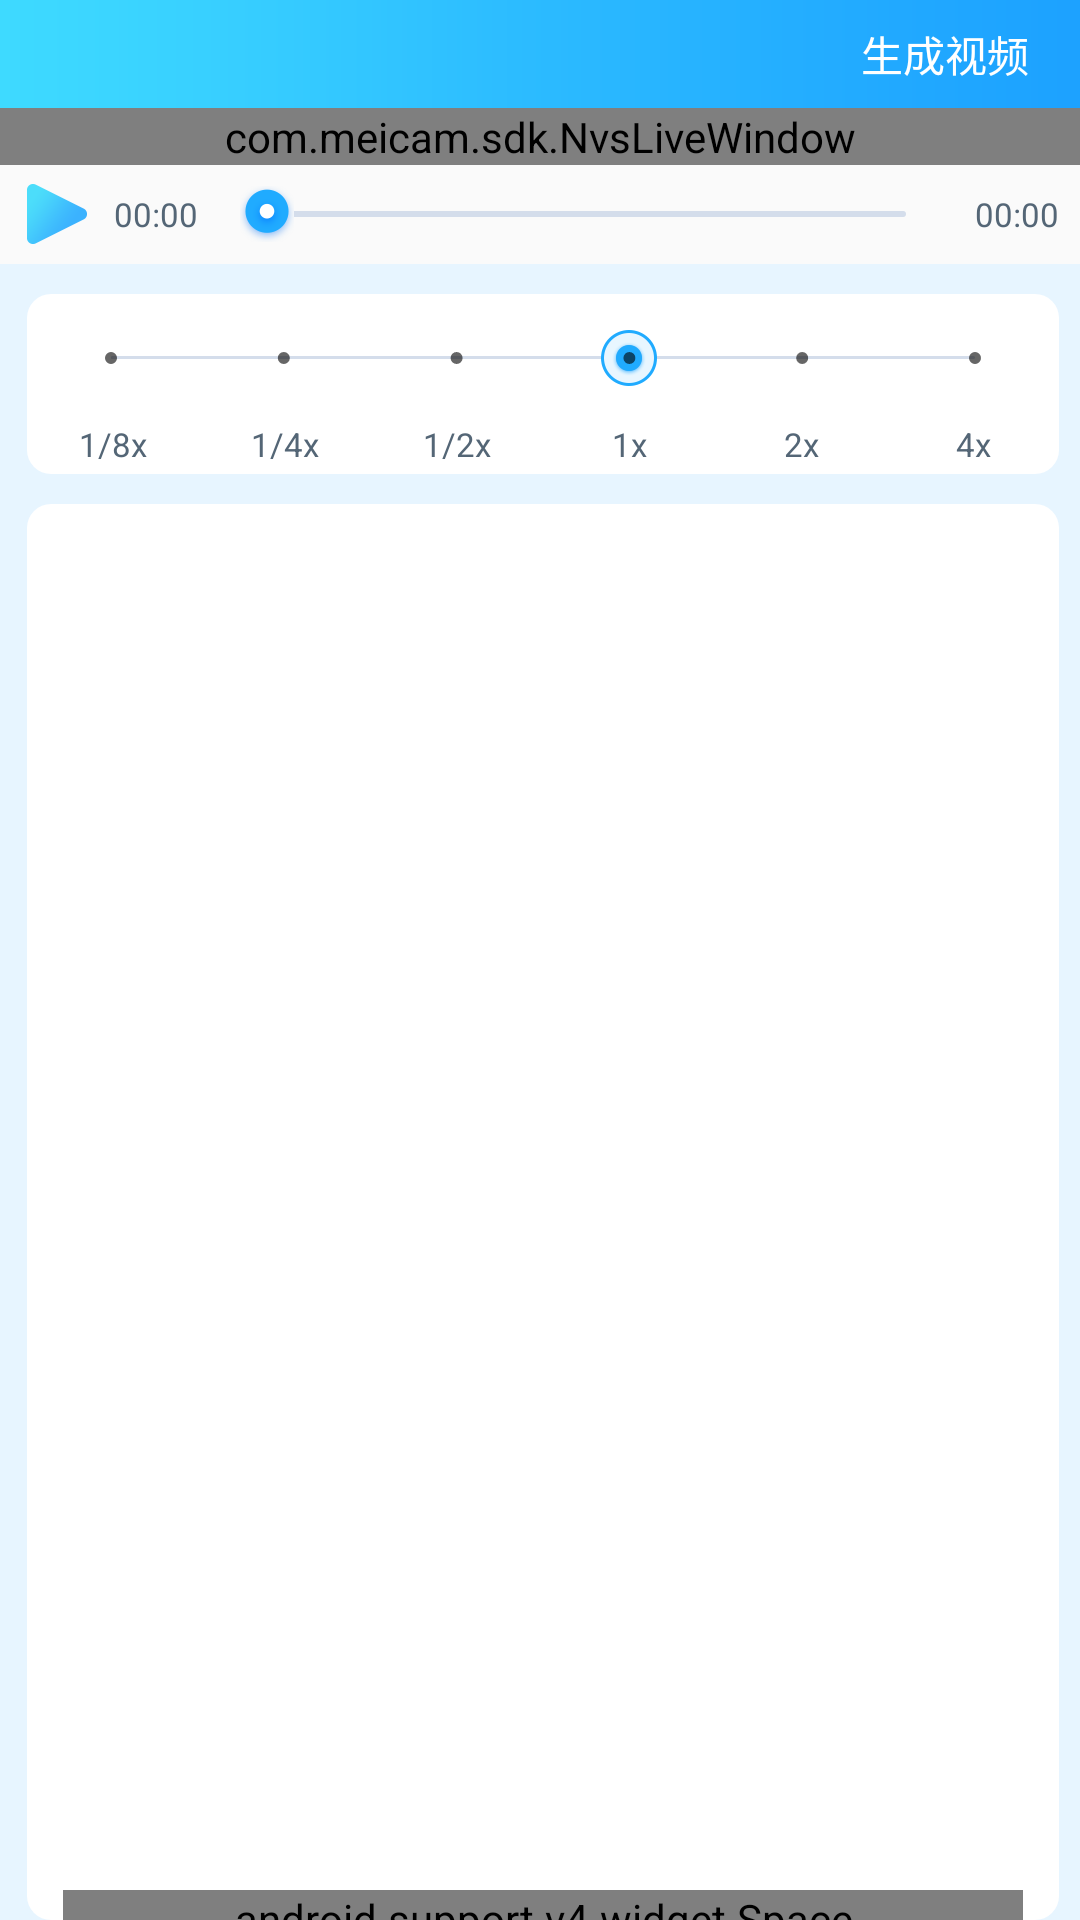

Reconstruct the res/layout file that produces this screen, plus the resources it refers to.
<!-- AndroidManifest.xml: application theme AppTheme -->
<!-- res/layout/activity_trim.xml -->
<?xml version="1.0" encoding="utf-8"?>

<RelativeLayout xmlns:android="http://schemas.android.com/apk/res/android"
    android:layout_width="match_parent"
    android:layout_height="match_parent">
    <LinearLayout
        android:layout_width="match_parent"
        android:layout_height="match_parent"
        android:orientation="vertical">
        <RelativeLayout
            android:layout_width="match_parent"
            android:layout_height="36dp"
            android:background="@mipmap/navigationbg">
            <ImageView
                android:id="@+id/back"
                android:layout_width="9dp"
                android:layout_height="17dp"
                android:layout_alignParentLeft="true"
                android:layout_marginLeft="13dp"
                android:background="@mipmap/back"
                android:layout_centerVertical="true"/>
            <TextView
                android:id="@+id/compilevideo"
                android:layout_width="wrap_content"
                android:layout_height="wrap_content"
                android:layout_alignParentRight="true"
                android:layout_marginRight="17dp"
                android:text="生成视频"
                android:textColor="#ffffff"
                android:layout_centerVertical="true"
                android:textSize="14sp"/>

        </RelativeLayout>

        <LinearLayout
            android:layout_width="match_parent"
            android:layout_height="wrap_content"
            android:orientation="vertical">

            <com.meicam.sdk.NvsLiveWindow
                android:id="@+id/live_window"
                android:layout_width="match_parent"
                android:layout_height="wrap_content" />

            <LinearLayout
                android:layout_width="match_parent"
                android:layout_height="33dp"
                android:orientation="horizontal">

                <ImageView
                    android:id="@+id/play_button"
                    android:layout_width="20dp"
                    android:layout_height="20dp"
                    android:layout_marginLeft="9dp"
                    android:layout_gravity="center_vertical"
                    android:background="@mipmap/play"/>
                <TextView
                    android:id="@+id/curPlayTime"
                    android:layout_width="wrap_content"
                    android:layout_height="wrap_content"
                    android:layout_marginLeft="9dp"
                    android:layout_gravity="center_vertical"
                    android:text="00:00"
                    android:textSize="11sp"
                    android:textColor="#546676"/>
                <SeekBar
                    android:id="@+id/playSeekBar"
                    android:layout_width="0dp"
                    android:layout_weight="1"
                    android:layout_height="wrap_content"
                    android:layout_marginLeft="7dp"
                    android:layout_marginRight="7dp"
                    android:maxHeight="2dp"
                    android:minHeight="2dp"
                    android:layout_gravity="center_vertical"
                    android:focusable="true"
                    android:progressDrawable="@drawable/play_seekbar"
                    android:thumb="@drawable/play_seekbar_image" />
                <TextView
                    android:id="@+id/totalDuaration"
                    android:layout_width="wrap_content"
                    android:layout_height="wrap_content"
                    android:layout_marginRight="7dp"
                    android:layout_gravity="center_vertical"
                    android:text="00:00"
                    android:textSize="11sp"
                    android:textColor="#546676"/>

            </LinearLayout>
        </LinearLayout>
        <LinearLayout
            android:layout_width="match_parent"
            android:layout_height="0dp"
            android:layout_weight="1"
            android:orientation="vertical"
            android:background="#e7f5ff">

            <RelativeLayout
                android:layout_width="match_parent"
                android:layout_height="60dp"
                android:layout_marginTop="10dp"
                android:layout_marginLeft="9dp"
                android:layout_marginRight="7dp"
                android:background="@drawable/corner">
                <SeekBar
                    android:id="@+id/changeSpeed_seekBar"
                    android:layout_width="match_parent"
                    android:layout_height="wrap_content"
                    android:layout_alignParentLeft="true"
                    android:layout_marginLeft="12dp"
                    android:layout_alignParentRight="true"
                    android:layout_marginRight="12dp"
                    android:layout_alignParentTop="true"
                    android:layout_marginTop="12dp"
                    android:progressDrawable="@drawable/speed_seekbar"
                    android:thumb="@drawable/speed_seekbar_image"
                    android:maxHeight="1dp"
                    android:minHeight="1dp"
                    android:max="5"
                    android:progress="3"
                    style="@style/Widget.AppCompat.SeekBar.Discrete" />
                <LinearLayout
                    android:layout_width="match_parent"
                    android:layout_height="20dp"
                    android:layout_alignParentBottom="true">

                    <TextView
                        android:layout_width="0dp"
                        android:layout_weight="1"
                        android:layout_height="wrap_content"
                        android:layout_gravity="center"
                        android:gravity="center"
                        android:text="1/8x"
                        android:textColor="#546676"
                        android:textSize="11sp"/>
                    <TextView
                        android:layout_width="0dp"
                        android:layout_weight="1"
                        android:layout_height="wrap_content"
                        android:layout_gravity="center"
                        android:gravity="center"
                        android:text="1/4x"
                        android:textColor="#546676"
                        android:textSize="11sp"/>
                    <TextView
                        android:layout_width="0dp"
                        android:layout_weight="1"
                        android:layout_height="wrap_content"
                        android:layout_gravity="center"
                        android:gravity="center"
                        android:text="1/2x"
                        android:textColor="#546676"
                        android:textSize="11sp"/>
                    <TextView
                        android:layout_width="0dp"
                        android:layout_weight="1"
                        android:layout_height="wrap_content"
                        android:layout_gravity="center"
                        android:gravity="center"
                        android:text="1x"
                        android:textColor="#546676"
                        android:textSize="11sp"/>
                    <TextView
                        android:layout_width="0dp"
                        android:layout_weight="1"
                        android:layout_height="wrap_content"
                        android:layout_gravity="center"
                        android:gravity="center"
                        android:text="2x"
                        android:textColor="#546676"
                        android:textSize="11sp"/>
                    <TextView
                        android:layout_width="0dp"
                        android:layout_weight="1"
                        android:layout_height="wrap_content"
                        android:layout_gravity="center"
                        android:gravity="center"
                        android:text="4x"
                        android:textColor="#546676"
                        android:textSize="11sp"/>
                </LinearLayout>
            </RelativeLayout>
            <RelativeLayout
                android:layout_width="match_parent"
                android:layout_height="0dp"
                android:layout_weight="1"
                android:layout_marginTop="10dp"
                android:layout_marginLeft="9dp"
                android:layout_marginRight="7dp"
                android:background="@drawable/corner">
                <LinearLayout
                    android:layout_width="match_parent"
                    android:layout_height="match_parent"
                    android:orientation="vertical"
                    android:layout_marginLeft="12dp"
                    android:layout_marginRight="12dp">

                    <android.support.v7.widget.RecyclerView
                        android:id="@+id/video_recycleview"
                        android:layout_width="match_parent"
                        android:layout_height="0dp"
                        android:layout_weight="1"
                        android:layout_marginTop="10dp">

                    </android.support.v7.widget.RecyclerView>

                    <android.support.v4.widget.Space
                        android:layout_width="match_parent"
                        android:layout_height="10dp" />
                </LinearLayout>

            </RelativeLayout>
        </LinearLayout>
    </LinearLayout>
    <LinearLayout
        android:id="@+id/compilePage"
        android:layout_width="match_parent"
        android:layout_height="match_parent"
        android:background="#b2000000"
        android:visibility="gone">
        <com.yanzhi.record.edit.CompileVideo
            android:id="@+id/compileLinearLayout"
            android:layout_width="match_parent"
            android:layout_height="match_parent">

        </com.yanzhi.record.edit.CompileVideo>
    </LinearLayout>
</RelativeLayout>
<!-- resources referenced by this layout -->
<resources>
  <!-- drawable corner (drawable) -->
  <?xml version="1.0" encoding="utf-8"?>
  
  <shape xmlns:android="http://schemas.android.com/apk/res/android">
      <solid android:color="#ffffff" />
      <corners android:radius="24px"/>
  </shape>
  <!-- drawable play_seekbar (drawable) -->
  <?xml version="1.0" encoding="utf-8"?>
  
  <layer-list xmlns:android="http://schemas.android.com/apk/res/android">
      <item android:id="@android:id/background">
          <shape>
              <corners android:radius="6px" />
              <solid android:color="#d4ddeb" />
          </shape>
      </item>
      <item android:id="@android:id/progress">
          <clip>
              <shape>
                  <corners android:radius="6px" />
                  <solid android:color="#20abff" />
              </shape>
          </clip>
      </item>
  </layer-list>
  <!-- drawable play_seekbar_image (drawable) -->
  <?xml version="1.0" encoding="utf-8"?>
  
  <layer-list xmlns:android="http://schemas.android.com/apk/res/android">
      <item android:drawable="@mipmap/playslider">
          <shape>
              <size
                  android:width="18dp"
                  android:height="18dp" />
          </shape>
      </item>
  </layer-list>
  <!-- drawable speed_seekbar (drawable) -->
  <?xml version="1.0" encoding="utf-8"?>
  
  <layer-list xmlns:android="http://schemas.android.com/apk/res/android">
      <item android:id="@android:id/background">
          <shape>
              <corners android:radius="3px" />
              <solid android:color="#d4ddeb" />
          </shape>
      </item>
      <item android:id="@android:id/progress">
          <clip>
              <shape>
                  <corners android:radius="3px" />
                  <solid android:color="#d4ddeb" />
              </shape>
          </clip>
      </item>
  </layer-list>
  <!-- drawable speed_seekbar_image (drawable) -->
  <?xml version="1.0" encoding="utf-8"?>
  
  <layer-list xmlns:android="http://schemas.android.com/apk/res/android">
      <item android:drawable="@mipmap/speedslider">
          <shape>
              <size
                  android:width="19dp"
                  android:height="19dp" />
          </shape>
      </item>
  </layer-list>
  <!-- mipmap navigationbg: png bitmap (mipmap-xxhdpi, 1909 bytes) -->
  <!-- mipmap play: png bitmap (mipmap-xxhdpi, 2202 bytes) -->
  <style name="AppTheme" parent="Theme.AppCompat.Light.NoActionBar">
          
          <item name="colorPrimary">@color/colorPrimary</item>
          <item name="colorPrimaryDark">@color/colorPrimaryDark</item>
          <item name="colorAccent">@color/colorAccent</item>
      </style>
  <color name="colorPrimary">#3F51B5</color>
  <color name="colorPrimaryDark">#303F9F</color>
  <color name="colorAccent">#FF4081</color>
</resources>
